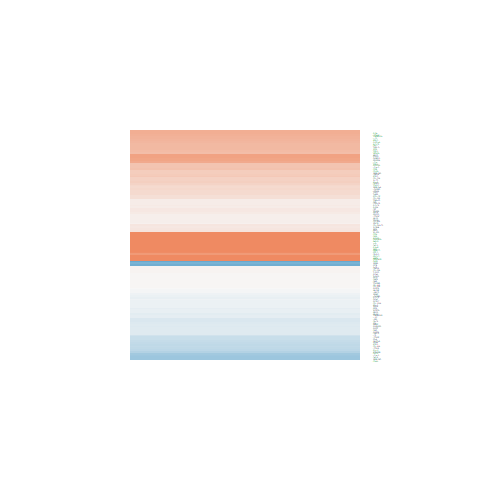

Values plotted in this chart, from the file beside it:
logFC, AveExpr, t, P.Value, adj.P.Val, B
0.1078, 7.262, 1.128, 0.2778, 0.4485, -6.644
0.1152, 6.187, 1.042, 0.3146, 0.4876, -6.656
-0.3158, 4.025, -1.849, 0.08524, 0.2004, -5.2
-0.0925, 2.554, -0.4146, 0.6846, 0.8073, -6.363
2.021, 7.773, 6.838, 7.18234027297725e-06, 0.0002953, 3.684
1.777, 5.803, 9.675, 1.15683944173481e-07, 1.60967534243696e-05, 8.039
1.656, 5.337, 12.87, 2.88941350379282e-09, 9.50288700304225e-07, 11.71
0.01782, 7.085, 0.1586, 0.8762, 0.9293, -7.279
-0.3287, 7.581, -2.883, 0.01182, 0.05016, -3.833
-0.3606, -1.102, -0.6309, 0.538, 0.693, -5.372
0.4816, 7.905, 3.884, 0.001591, 0.01225, -1.864
0.5986, 4.268, 4.073, 0.001092, 0.009375, -1.048
-0.1632, 7.849, -1.564, 0.1396, 0.2829, -6.132
-0.01354, 7.602, -0.1098, 0.9141, 0.9515, -7.307
0.8488, 3.628, 4.361, 0.0006204, 0.006492, -0.3776
-0.1634, 7.954, -1.434, 0.173, 0.3276, -6.313
-0.1602, -0.4766, -0.2636, 0.7958, 0.8799, -5.666
0.1512, 7.268, 1.577, 0.1367, 0.2788, -6.074
1.727, 8.713, 16.95, 7.07150767667406e-11, 6.3957367243219e-08, 15.4
0.02922, 2.243, 0.1136, 0.9111, 0.9502, -6.363
0.1774, 2.268, 0.6239, 0.5425, 0.6964, -6.195
0.07963, 6.115, 0.7449, 0.4684, 0.6365, -6.913
0.2316, 7.279, 1.778, 0.09668, 0.2191, -5.772
-0.207, 9.108, -1.341, 0.2009, 0.3617, -6.479
0.2756, 2.944, 1.131, 0.2765, 0.4473, -5.87
-0.6085, 0.7664, -1.466, 0.1642, 0.316, -4.949
-0.4697, 4.795, -3.557, 0.003061, 0.01944, -2.177
0.4373, 2.491, 1.344, 0.1999, 0.3609, -5.542
-0.1137, 0.9938, -0.2501, 0.806, 0.8863, -6.023
0.009811, 7.652, 0.08965, 0.9298, 0.9609, -7.314
-0.3771, 6.494, -3.435, 0.003907, 0.02296, -2.677
-0.2701, 7.432, -2.815, 0.01354, 0.05491, -3.952
0.5825, 6.139, 4.183, 0.0008796, 0.008197, -1.137
-0.08214, 6.495, -0.6539, 0.5236, 0.6808, -7.017
0.0382, 5.222, 0.2588, 0.7994, 0.8819, -7.022
0.3569, 0.4642, 0.8593, 0.4043, 0.5787, -5.58
0.07232, 2.219, 0.286, 0.779, 0.8699, -6.371
-0.5898, -0.6865, -1.008, 0.3303, 0.5048, -5.151
1.294, -0.8115, 2.376, 0.03199, 0.1007, -3.474
2.715, 8.134, 18.16, 2.74587840009311e-11, 2.94813536220086e-08, 16.31
-0.1292, -0.8561, -0.1886, 0.8531, 0.9154, -5.508
0.01926, 7.717, 0.1993, 0.8448, 0.9108, -7.307
-0.3704, 3.34, -1.438, 0.1719, 0.3264, -5.626
-0.07787, 2.269, -0.3392, 0.7394, 0.8452, -6.368
0.7429, 5.858, 4.095, 0.001046, 0.009122, -1.26
0.07734, 6.497, 0.6432, 0.5303, 0.6861, -7.026
0.9712, 0.7824, 2.307, 0.03649, 0.1107, -3.729
-0.4146, 1.174, -1.055, 0.3091, 0.4819, -5.513
-0.02445, 7.338, -0.2014, 0.8433, 0.9099, -7.271
-0.1547, 3.454, -0.8235, 0.4237, 0.5972, -6.374
0.5248, 9.628, 4.56, 0.0004208, 0.005062, -0.5599
0.09614, 7.575, 0.3434, 0.7363, 0.8434, -7.257
-0.07282, 3.421, -0.3393, 0.7393, 0.8452, -6.672
0.2168, 5.558, 1.801, 0.09278, 0.2129, -5.58
-1.236, -0.4942, -2.087, 0.05521, 0.1475, -3.885
-0.06942, 5.552, -0.6125, 0.5498, 0.7026, -6.919
0.2672, 6.201, 2.234, 0.0419, 0.1226, -4.924
0.3971, 2.567, 1.391, 0.1855, 0.3434, -5.47
-0.08702, 6.424, -0.8655, 0.401, 0.5755, -6.838
0.5608, 6.708, 4.113, 0.00101, 0.008921, -1.33
... 67 more rows
